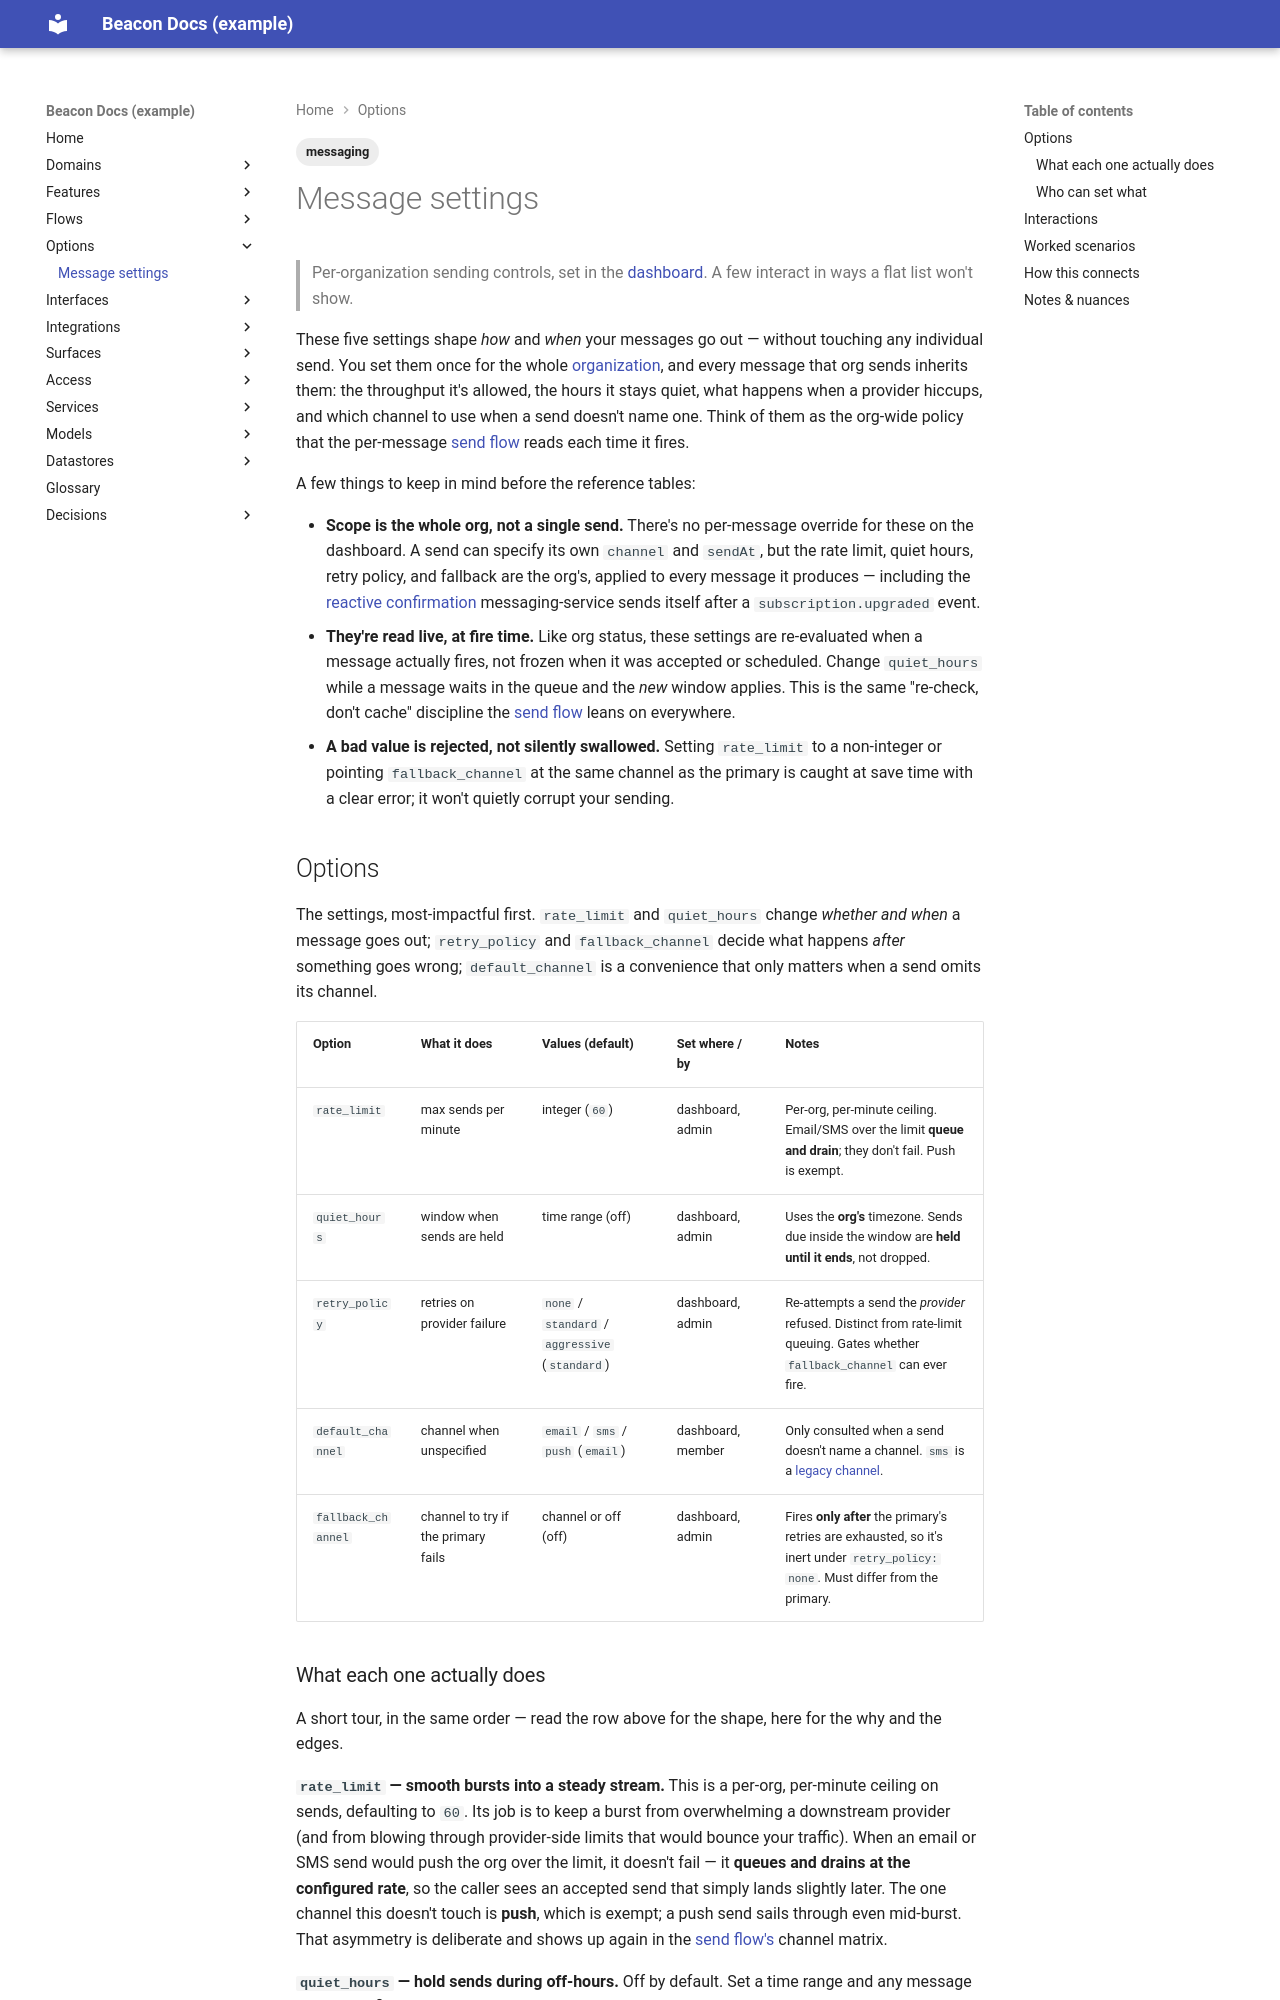

repository: dhedlund/project-docs · page: options/message-settings/index.html · generator: mkdocs

---
title: Message settings
type: options
status: active
reviewed_confidence: 70
last_reviewed: 2026-06-14
sources:
  - repo: beacon-messaging
    branch: main
    sha: 7a8b9c0
    committed: 2026-05-22
    paths:
      - lib/beacon/messaging/send.ex
      - lib/beacon/messaging/settings.ex
uses_services:
  - messaging-service
uses_models:
  - delivery-event
  - organization
domain: messaging
surfaces:
  - dashboard
tags: [messaging]
---

# Message settings

> Per-organization sending controls, set in the [dashboard](../surfaces/dashboard.md).
> A few interact in ways a flat list won't show.

These five settings shape *how* and *when* your messages go out — without touching
any individual send. You set them once for the whole [organization](../models/organization.md),
and every message that org sends inherits them: the throughput it's allowed, the
hours it stays quiet, what happens when a provider hiccups, and which
channel to use when a send doesn't name one. Think of them as the org-wide policy
that the per-message [send flow](../flows/send-message.md) reads each time it fires.

A few things to keep in mind before the reference tables:

- **Scope is the whole org, not a single send.** There's no per-message override for
  these on the dashboard. A send can specify its own `channel` and `sendAt`, but the
  rate limit, quiet hours, retry policy, and fallback are the org's, applied to
  every message it produces — including the [reactive confirmation](../flows/send-message.md)
  messaging-service sends itself after a `subscription.upgraded` event.
- **They're read live, at fire time.** Like org status, these settings are
  re-evaluated when a message actually fires, not frozen when it was accepted or
  scheduled. Change `quiet_hours` while a message waits in the queue and the *new*
  window applies. This is the same "re-check, don't cache" discipline the
  [send flow](../flows/send-message.md) leans on everywhere.
- **A bad value is rejected, not silently swallowed.** Setting `rate_limit` to a
  non-integer or pointing `fallback_channel` at the same channel as the primary is
  caught at save time with a clear error; it won't quietly corrupt your sending.

## Options

The settings, most-impactful first. `rate_limit` and `quiet_hours` change *whether
and when* a message goes out; `retry_policy` and `fallback_channel` decide what
happens *after* something goes wrong; `default_channel` is a convenience that only
matters when a send omits its channel.

| Option | What it does | Values (default) | Set where / by | Notes |
|--------|--------------|------------------|----------------|-------|
| `rate_limit` | max sends per minute | integer (`60`) | dashboard, admin | Per-org, per-minute ceiling. Email/SMS over the limit **queue and drain**; they don't fail. Push is exempt. |
| `quiet_hours` | window when sends are held | time range (off) | dashboard, admin | Uses the **org's** timezone. Sends due inside the window are **held until it ends**, not dropped. |
| `retry_policy` | retries on provider failure | `none` / `standard` / `aggressive` (`standard`) | dashboard, admin | Re-attempts a send the *provider* refused. Distinct from rate-limit queuing. Gates whether `fallback_channel` can ever fire. |
| `default_channel` | channel when unspecified | `email` / `sms` / `push` (`email`) | dashboard, member | Only consulted when a send doesn't name a channel. `sms` is a [legacy channel](../flows/send-message.md). |
| `fallback_channel` | channel to try if the primary fails | channel or off (off) | dashboard, admin | Fires **only after** the primary's retries are exhausted, so it's inert under `retry_policy: none`. Must differ from the primary. |
